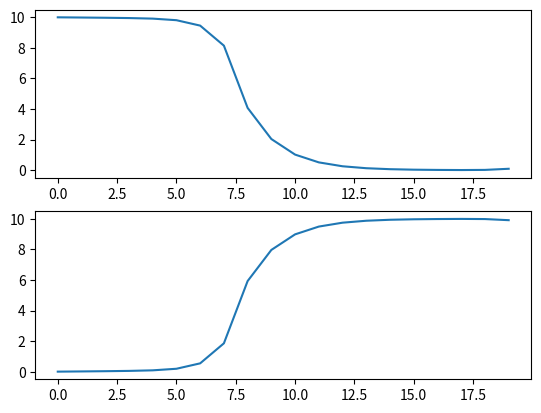

Python code for this plot:
import numpy as np
import matplotlib.pyplot as plt

# Calculate HLIP Matrices
z = 0.62 # Robot nominal z-height
T_SSP = 0.3 # Time length of single support phase 
vel_x = 0.1 # Nominal velocity (?) 

T_DSP = 0.0 # Double support phase time length 
g = 9.81 

# Derived variables 
lambduh = np.sqrt(g/z) 

eA_ssp = np.array([ [-lambduh * (np.exp(lambduh * T_SSP) + np.exp(-lambduh * T_SSP)),    -np.exp(lambduh * T_SSP + np.exp(-lambduh * T_SSP))], 
                    [-lambduh**2 * (np.exp(lambduh * T_SSP) + np.exp(-lambduh * T_SSP)),  -lambduh * (np.exp(lambduh * T_SSP) + np.exp(-lambduh * T_SSP))]
                ]) / (-2 * lambduh)

A_step = np.array([ [1, T_DSP], 
                    [0, 1]])

B_step = np.array([ [-1], 
                    [0]])

A = eA_ssp @ A_step 
B = eA_ssp @ B_step 

step_length = 0.0176#vel_x * T_SSP 

sigma_1 = lambduh * np.tanh(T_SSP * lambduh / 2.0);

x_impact = np.zeros((2, 1))
x_impact[0,0] = vel_x * (T_SSP + T_DSP) / (2.0 + T_DSP * sigma_1)
x_impact[1,0] = sigma_1 * vel_x * (T_SSP + T_DSP) / (2.0 + T_DSP * sigma_1)

x_impact_next = A @ x_impact + B * step_length 





A_global = np.array([[  1, A[0,0], A[0,1]], 
                     [  0, A[0,0], A[0,1]], 
                     [  0, A[1,0], A[1,1]]
                    ])

B_global = np.array([   [B[0,0]], 
                        [B[0,0]], 
                        [B[1,0]]
                    ])

x_global = np.array([   [0], 
                        [x_impact[0,0]], 
                        [x_impact[1,0]]
                    ])


class barrier(): 
    def __init__(self, const, alpha ): 
        self.const = const
        self.alpha = alpha 
        self.c = np.array([[1, 0, 0]])
    
    def val(self, x): 
        return self.const - self.c @ x
    
    def get_bits(self, x): 
        Lfh = 10 - self.c @ A_global @ x
        Lgh = - self.c @ B_global 
        ah = self.alpha * self.val(x)
        return Lfh, Lgh, ah

    def filter(self, x, u_nom): 
        Lfh, Lgh, ah = self.get_bits(x) 
        if Lfh + Lgh @ u_nom >= ah: 
            return u_nom
        else: 
            return u_nom + Lgh.T/(Lgh @ Lgh.T) *(-Lfh - Lgh @ u_nom + ah) 

def h(x): 
    c = np.array([[1,0,0]])
    return 10 - c @ x 


def step(x_global, step_length): 
    x_next = A_global @ x_global + B_global * step_length 
    return x_next



alpha = 0.5
wall_loc = 10 
cbf = barrier(wall_loc, alpha) 
u_nom = np.array([[step_length]])
traj = []
hs = []
for i in range(20): 
    u = cbf.filter(x_global, u_nom)
    x_global = step(x_global, u)
    traj.append(x_global[0,0])
    hs.append(cbf.val(x_global)[0,0])
    # print(cbf.val(x_global), x_global)

fig, axs = plt.subplots(2,1) 
axs[0].plot(hs) 
axs[1].plot(traj)
plt.show()

# % Configuration variables
# z = 0.62;
# T_SSP = 0.3;
# vel_x = 0.1;

# % Other constants
# T_DSP = 0.0;
# g = 9.81;

# % Derives variables
# lambda = sqrt(g / z);
# step_length = vel_x * T_SSP;
# eA_ssp = eAssp(T_SSP, lambda);
# A_step = [1, T_DSP; 0, 1];
# B_step = [-1; 0];

# % The step to step discrete dynamics
# A = eA_ssp * A_step;
# B = eA_ssp * B_step;

# % Test if the results makes sense
# sigma_1 = CalculateSigma1(lambda, T_SSP);

# x_impact = zeros(2, 1);
# x_impact(1) = vel_x * (T_SSP + T_DSP) / (2.0 + T_DSP * sigma_1);
# x_impact(2) = sigma_1 * vel_x * (T_SSP + T_DSP) / (2.0 + T_DSP * sigma_1);

# x_impact_next = A * x_impact + B * step_length;